The GitHub repository hnky/dataset-lego-figures contains a labelled image folder "dataset" with 43 categories: Simpsons Apu Nahasapeemapetilon LEGO figure, Simpsons Bart Simpson LEGO figure, Simpsons Chief Wiggum LEGO figure, Simpsons Dr Hibbert LEGO figure, Simpsons Grandpa Simpson LEGO figure, Simpsons Homer Simpson LEGO figure, Simpsons Itchy LEGO figure, simpsons krusty the clown, Simpsons Lisa Simpson LEGO figure, Simpsons Maggie Simpson LEGO figure, Simpsons Marge Simpson LEGO figure, simpsons milhouse van houten, Simpsons Mr Burns LEGO figure, Simpsons Ned Flanders LEGO figure, Simpsons Nelson Muntz LEGO figure, Simpsons Ralph Wiggum LEGO figure, Simpsons Snowball LEGO figure, Star Wars Ackbar LEGO figure, starwars boba fett, Star Wars C-3PO LEGO figure, starwars emperor palpatine, starwars general grievous, starwars jar jar binks, starwars kit fisto, starwars luke skywalker, starwars mace windu, Star Wars R3-M2 LEGO figure, Star Wars Yoda LEGO figure, superhero Aquaman LEGO figure, superhero Bat-Mite LEGO figure, superhero Batman LEGO figure, superhero Bumblebee LEGO figure, superhero Cyborg LEGO figure, superhero Green Lantern LEGO figure, superhero Huntress LEGO figure, superhero Metamorpho LEGO figure, superhero Mister Miracle LEGO figure, superhero Sinestro LEGO figure, superhero Stargirl LEGO figure, superhero The Cheetah LEGO figure, superhero The Flash LEGO figure, superhero The Joker LEGO figure, superhero Wonder Woman LEGO figure. Examples follow, each with its label.

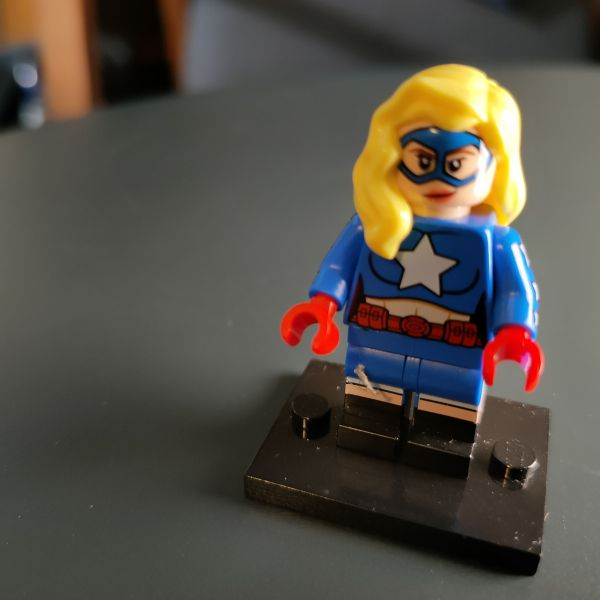
Label: superhero Stargirl LEGO figure

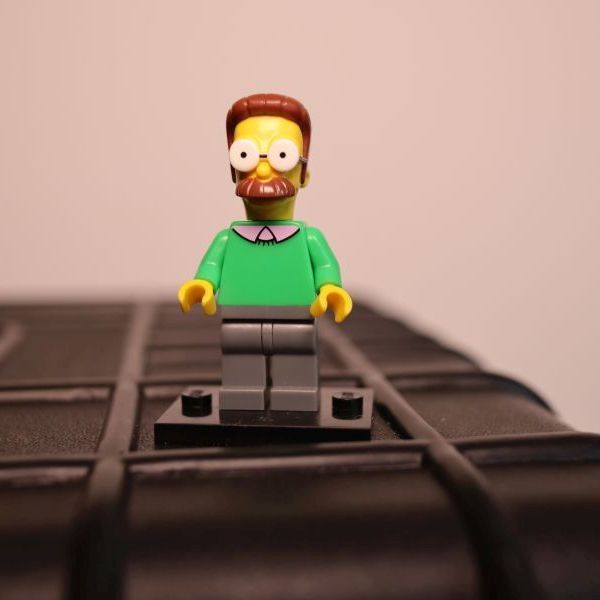
Label: Simpsons Ned Flanders LEGO figure

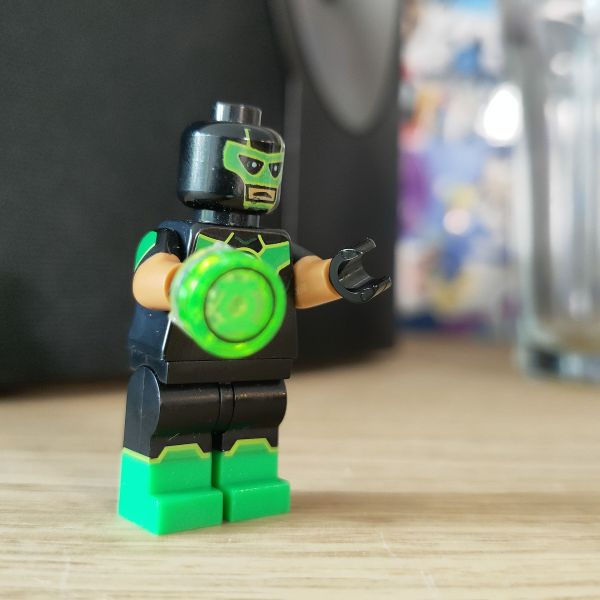
Label: superhero Green Lantern LEGO figure

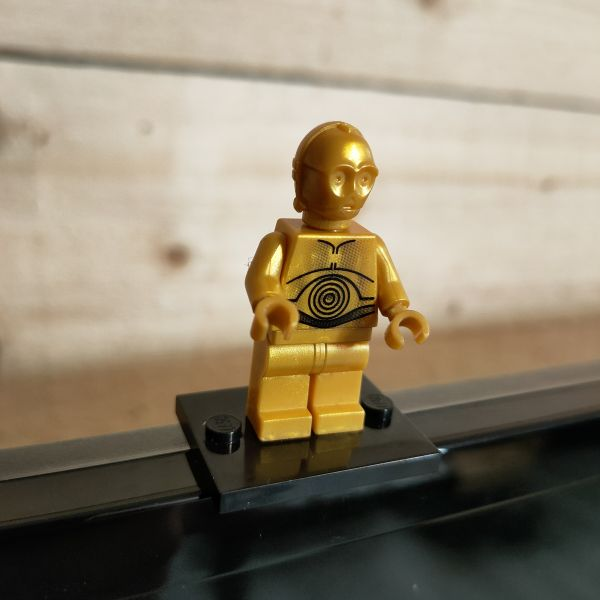
Label: Star Wars C-3PO LEGO figure

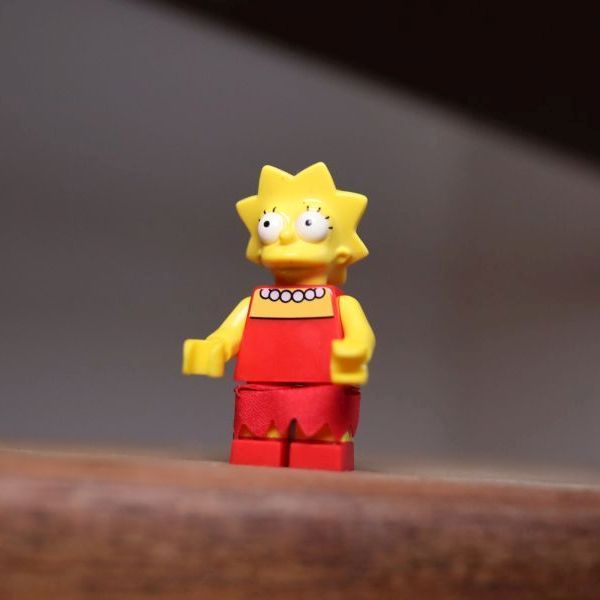
Label: Simpsons Lisa Simpson LEGO figure

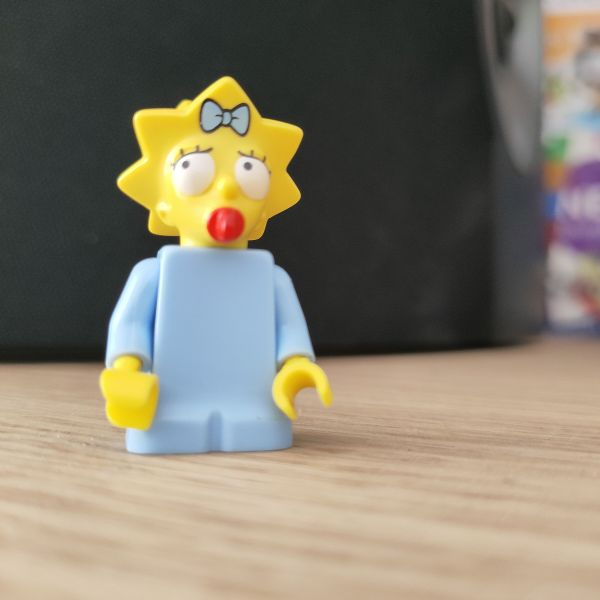
Label: Simpsons Maggie Simpson LEGO figure
